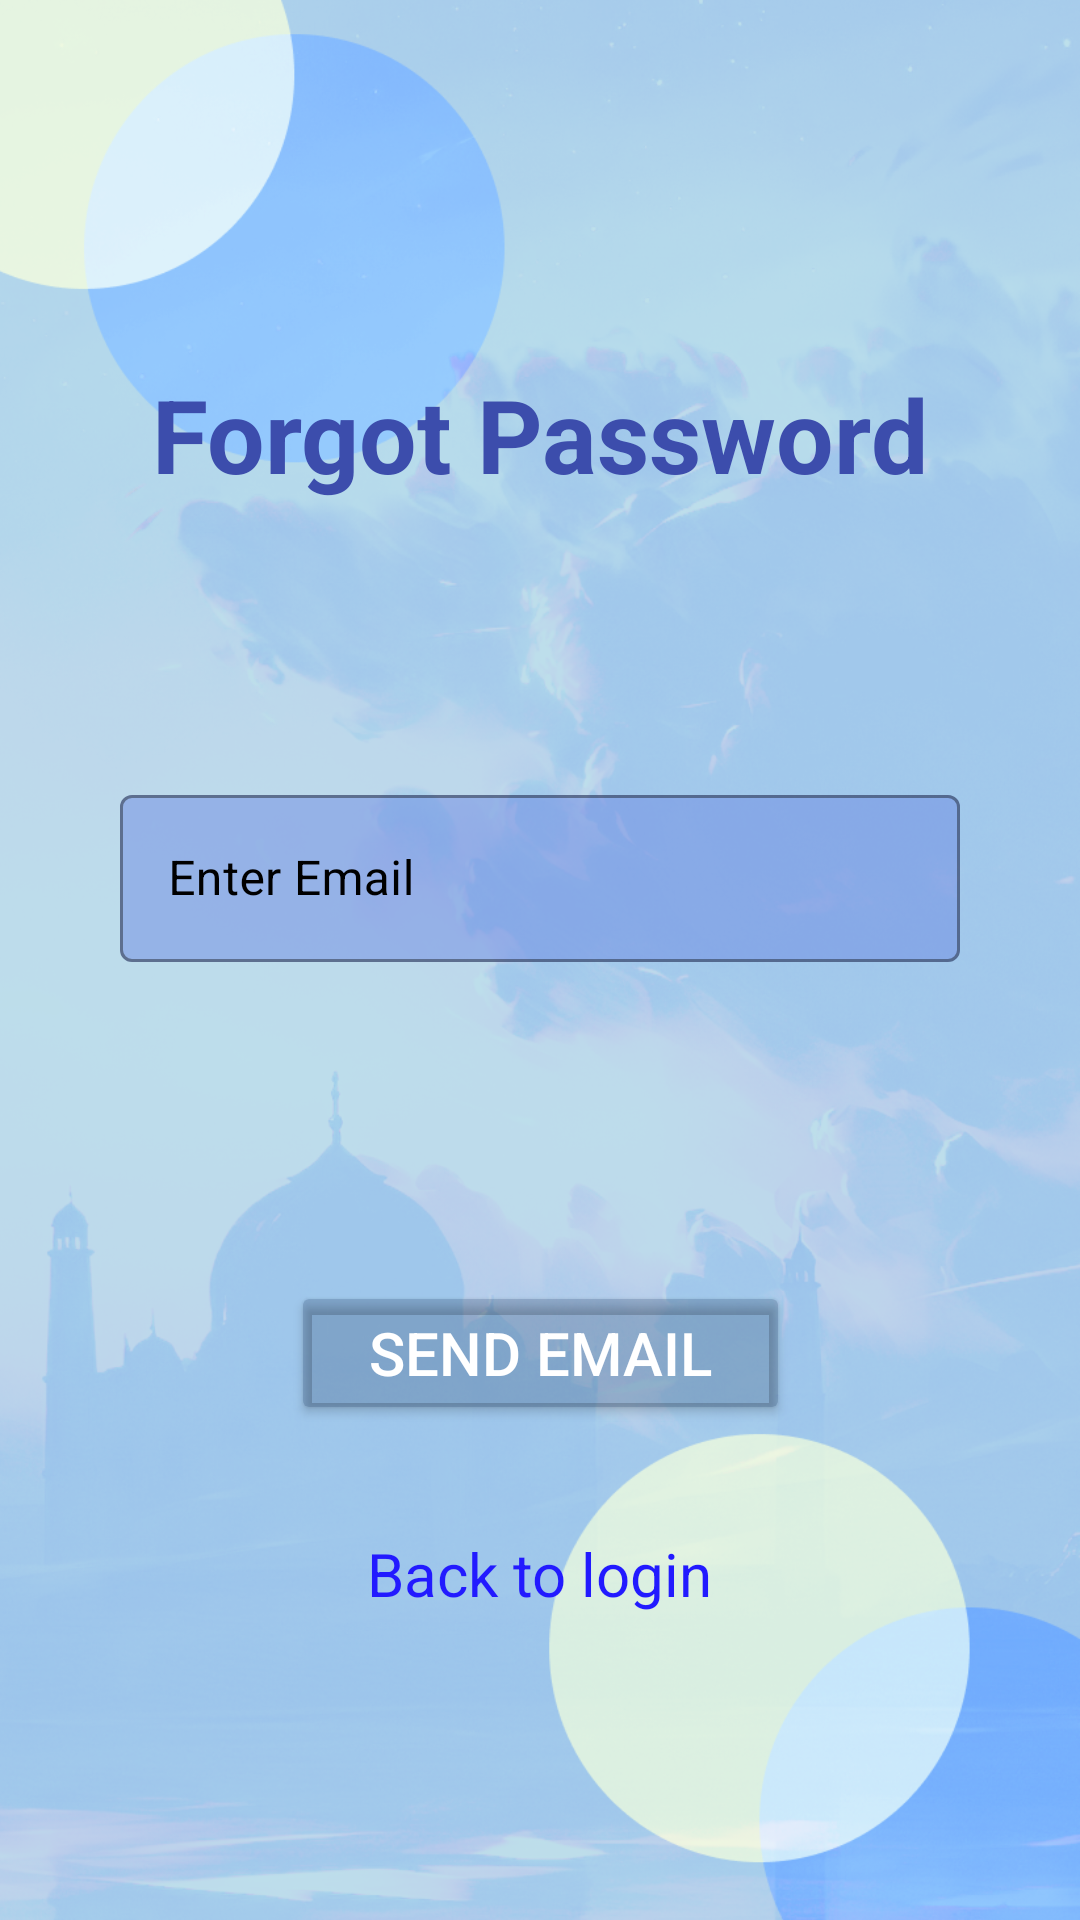

Android layout source for this screen:
<!-- AndroidManifest.xml: application theme Theme.InventoryManagementSystem -->
<!-- res/layout/activity_forgot_password.xml -->
<?xml version="1.0" encoding="utf-8"?>
<androidx.constraintlayout.widget.ConstraintLayout xmlns:android="http://schemas.android.com/apk/res/android"
    xmlns:app="http://schemas.android.com/apk/res-auto"
    xmlns:tools="http://schemas.android.com/tools"
    android:layout_width="match_parent"
    android:layout_height="match_parent"
    android:background="@drawable/main"
    tools:context=".Forgot_password">

    <Space
        android:id="@+id/space1"
        android:layout_width="match_parent"
        android:layout_height="50dp"
        app:layout_constraintBottom_toTopOf="@+id/signInTxt"
        app:layout_constraintEnd_toEndOf="parent"
        app:layout_constraintStart_toStartOf="parent"
        app:layout_constraintTop_toTopOf="parent" />

    <TextView
        android:id="@+id/signInTxt"
        android:layout_width="wrap_content"
        android:layout_height="wrap_content"
        android:layout_gravity="center"
        android:text="Forgot Password"
        android:textColor="#3C4DAC"
        android:textSize="34sp"
        android:textStyle="bold"
        app:layout_constraintBottom_toTopOf="@+id/space2"
        app:layout_constraintEnd_toEndOf="parent"
        app:layout_constraintStart_toStartOf="parent"
        app:layout_constraintTop_toBottomOf="@+id/space1" />

    <Space
        android:id="@+id/space2"
        android:layout_width="match_parent"
        android:layout_height="20dp"
        app:layout_constraintBottom_toTopOf="@+id/email"
        app:layout_constraintEnd_toEndOf="parent"
        app:layout_constraintHorizontal_bias="0.0"
        app:layout_constraintStart_toStartOf="parent"
        app:layout_constraintTop_toBottomOf="@+id/signInTxt" />

    <com.google.android.material.textfield.TextInputLayout
        android:id="@+id/email"
        style="@style/Widget.MaterialComponents.TextInputLayout.OutlinedBox"
        android:layout_width="match_parent"
        android:layout_height="wrap_content"

        android:layout_marginLeft="40dp"
        android:layout_marginRight="40dp"
        android:hint="Enter Email"
        android:textColorHint="@color/black"
        app:boxBackgroundColor="#806E8BE3"
        app:endIconMode="clear_text"
        app:endIconTint="@color/black"
        app:errorEnabled="true"
        app:hintTextColor="@color/black"
        app:layout_constraintBottom_toTopOf="@+id/sendemail"
        app:layout_constraintEnd_toEndOf="parent"
        app:layout_constraintStart_toStartOf="parent"
        app:layout_constraintTop_toBottomOf="@+id/space2"
        app:startIconDrawable="@drawable/ic_mail"
        app:startIconTint="@color/black">

        <com.google.android.material.textfield.TextInputEditText
            android:layout_width="match_parent"
            android:layout_height="wrap_content"
            android:textColor="@color/black" />

    </com.google.android.material.textfield.TextInputLayout>


    <Button
        android:id="@+id/sendemail"
        android:layout_width="wrap_content"
        android:layout_height="wrap_content"
        android:layout_gravity="center"
        android:layout_marginTop="50dp"
        android:backgroundTint="@color/btn"
        android:paddingLeft="26dp"
        android:paddingTop="8dp"
        android:paddingRight="26dp"
        android:paddingBottom="8dp"
        android:text="SEND EMAIL"
        android:textColor="@color/white"
        android:textSize="20sp"
        app:cornerRadius="30dp"
        app:layout_constraintBottom_toTopOf="@+id/linearLayout"
        app:layout_constraintEnd_toEndOf="parent"
        app:layout_constraintStart_toStartOf="parent"
        app:layout_constraintTop_toBottomOf="@+id/email" />



    <LinearLayout
        android:id="@+id/linearLayout"
        android:layout_width="wrap_content"
        android:layout_height="wrap_content"
        android:layout_gravity="center"
        android:orientation="horizontal"
        app:layout_constraintBottom_toTopOf="@+id/space3"
        app:layout_constraintEnd_toEndOf="parent"
        app:layout_constraintStart_toStartOf="parent"
        app:layout_constraintTop_toBottomOf="@+id/sendemail">


        <TextView
            android:id="@+id/login"
            android:layout_width="wrap_content"
            android:layout_height="wrap_content"
            android:clickable="true"
            android:foregroundTint="#23478F"
            android:hapticFeedbackEnabled="true"
            android:text="Back to login"
            android:textColor="#221AFF"
            android:textSize="20sp" />

    </LinearLayout>

    <Space
        android:id="@+id/space3"
        android:layout_width="match_parent"
        android:layout_height="30dp"
        android:layout_weight="1"
        app:layout_constraintBottom_toBottomOf="parent"
        app:layout_constraintEnd_toEndOf="parent"
        app:layout_constraintStart_toStartOf="parent"
        app:layout_constraintTop_toBottomOf="@+id/linearLayout" />


</androidx.constraintlayout.widget.ConstraintLayout>
<!-- resources referenced by this layout -->
<resources>
  <color name="black">#FF000000</color>
  <color name="btn">#32021B45</color>
  <color name="white">#FFFFFFFF</color>
  <!-- drawable main: png bitmap (drawable, 736634 bytes) -->
  <style name="Theme.InventoryManagementSystem" parent="Theme.MaterialComponents.DayNight.DarkActionBar">
          
          <item name="colorPrimary">@color/purple_500</item>
          <item name="colorPrimaryVariant">@color/purple_700</item>
          <item name="colorOnPrimary">@color/white</item>
          
          <item name="colorSecondary">@color/teal_200</item>
          <item name="colorSecondaryVariant">@color/teal_700</item>
          <item name="colorOnSecondary">@color/black</item>
          
          <item name="android:statusBarColor" tools:targetApi="l">?attr/colorPrimaryVariant</item>
          
      </style>
  <color name="purple_500">#FF6200EE</color>
  <color name="purple_700">#FF3700B3</color>
  <color name="teal_200">#FF03DAC5</color>
  <color name="teal_700">#FF018786</color>
</resources>
